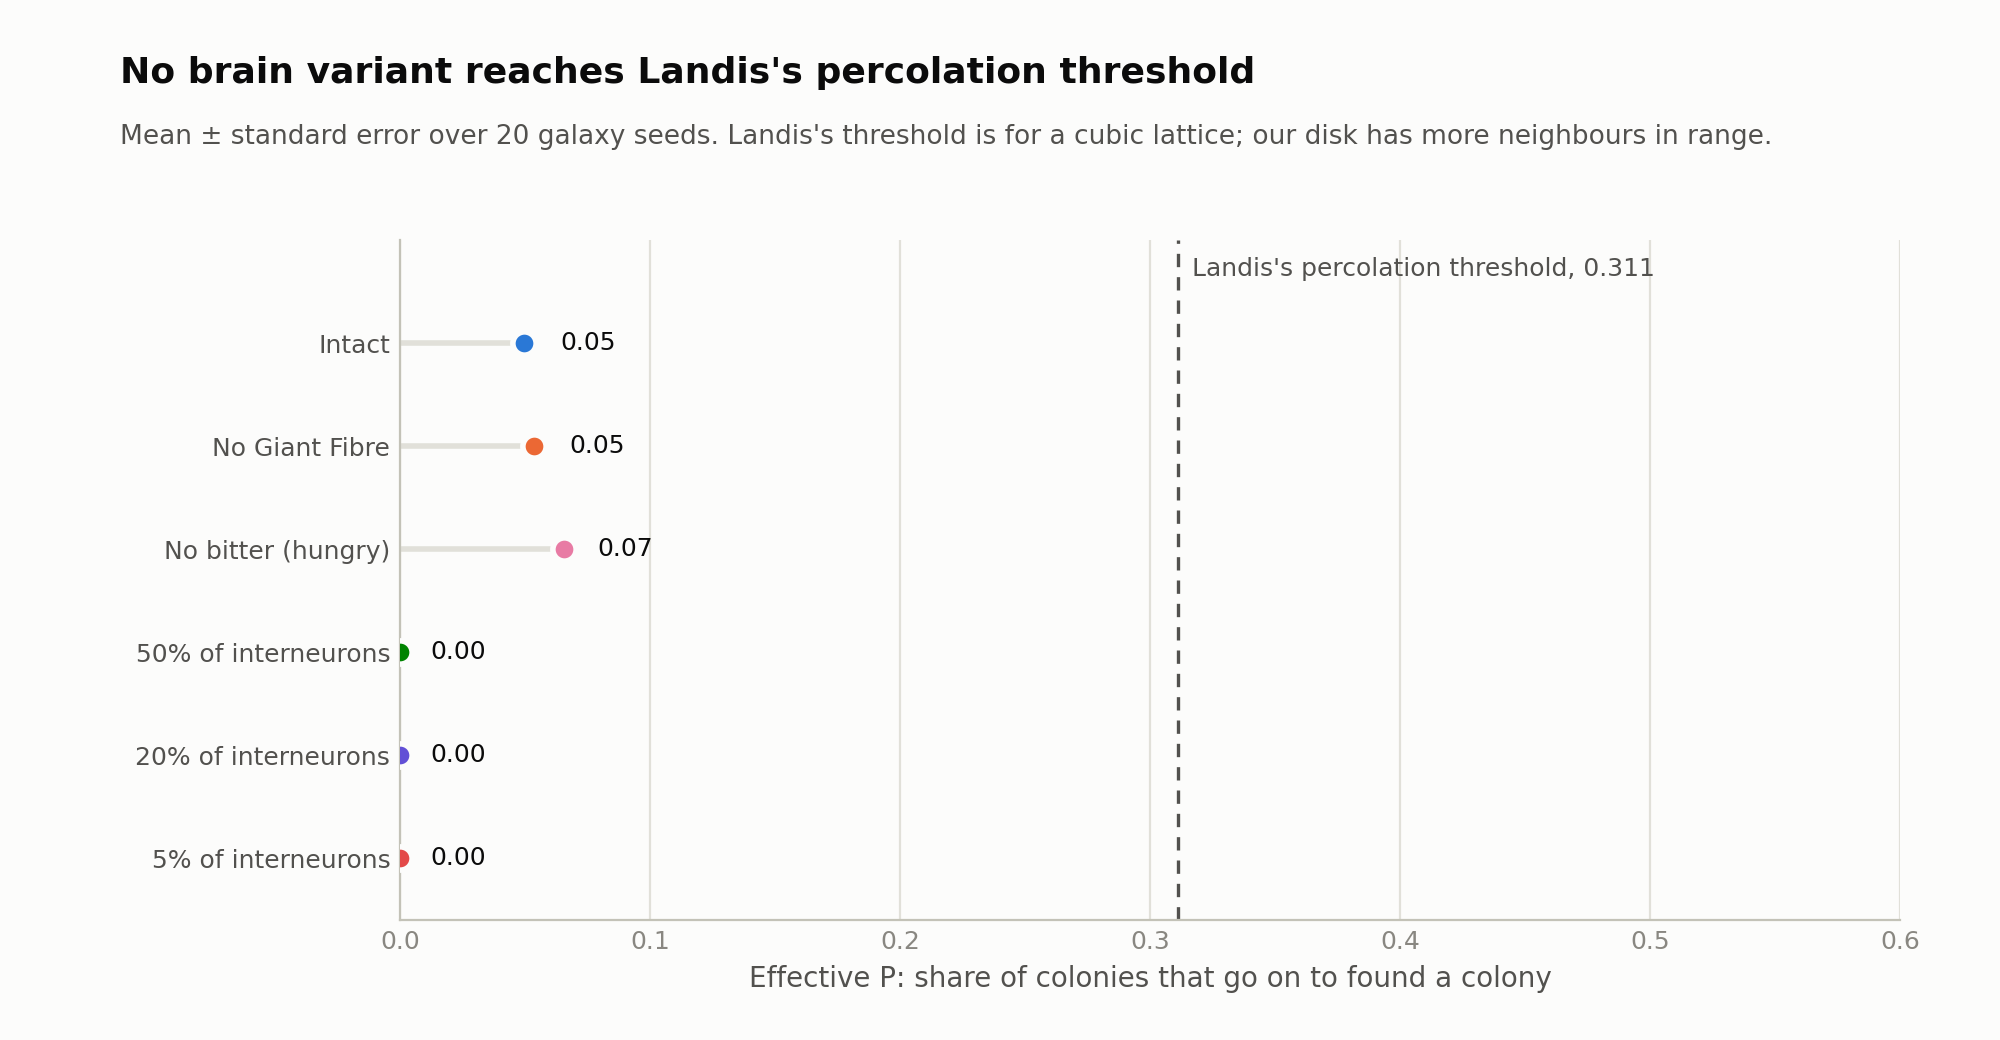

Data behind this chart, as committed beside it:
policy, effective_p_mean, standard_error, seeds
intact, 0.0496, 0.0026, 20
no_gf, 0.0537, 0.0021, 20
no_bitter, 0.0654, 0.0013, 20
size_50, 0.0000, 0.0000, 20
size_20, 0.0000, 0.0000, 20
size_05, 0.0000, 0.0000, 20
